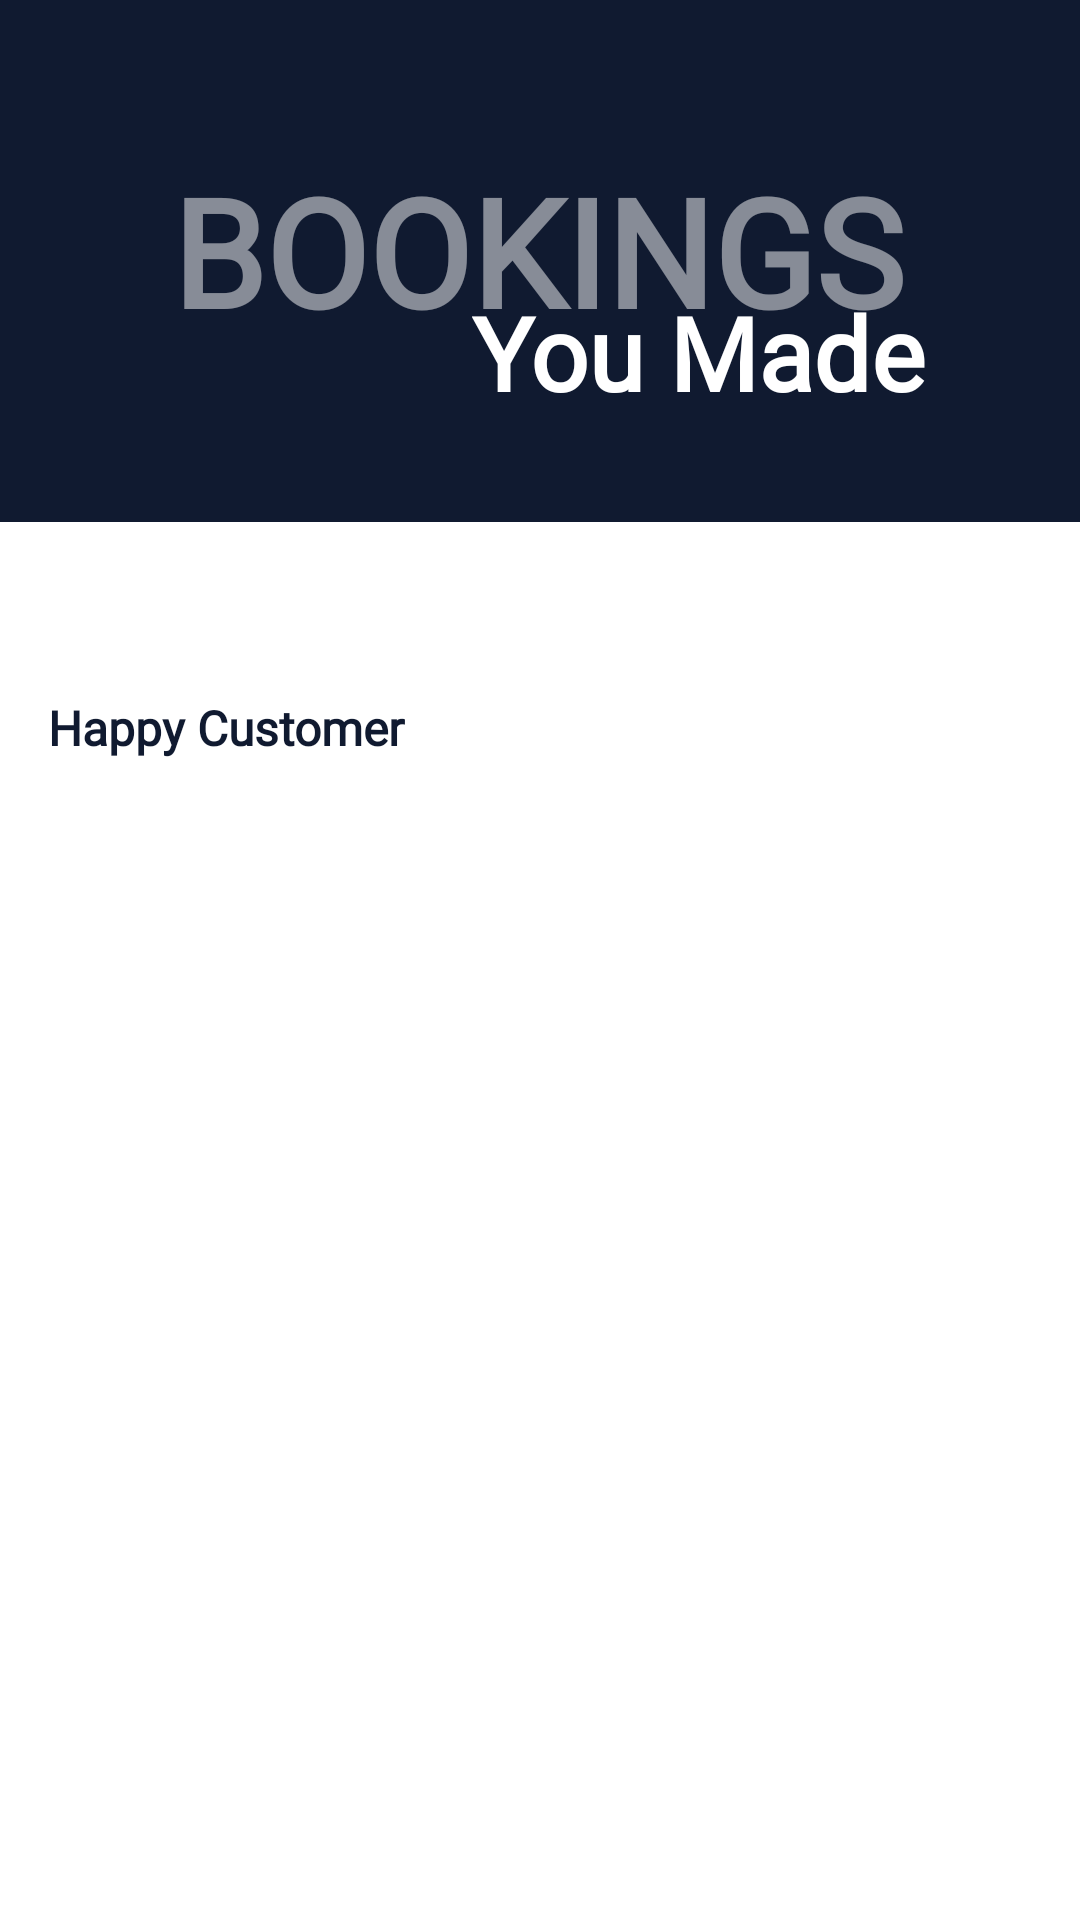

Layout XML and referenced resources for this Android screen:
<!-- AndroidManifest.xml: application theme Theme.Touristo -->
<!-- res/layout/fragment_booking.xml -->
<?xml version="1.0" encoding="utf-8"?>
<FrameLayout xmlns:android="http://schemas.android.com/apk/res/android"
    xmlns:app="http://schemas.android.com/apk/res-auto"
    xmlns:tools="http://schemas.android.com/tools"
    android:layout_width="match_parent"
    android:layout_height="match_parent"
    tools:context=".Fragments.BookingFrag">

    <androidx.constraintlayout.widget.ConstraintLayout
        android:layout_width="match_parent"
        android:layout_height="match_parent">

        <ImageView
            android:id="@+id/imageView6"
            android:layout_width="wrap_content"
            android:layout_height="wrap_content"
            android:layout_marginTop="-180dp"
            android:scaleType="fitStart"
            android:src="@drawable/spashrectangle"
            app:layout_constraintEnd_toEndOf="parent"
            app:layout_constraintStart_toStartOf="parent"
            app:layout_constraintTop_toTopOf="parent" />

        <TextView
            android:id="@+id/textView11"
            android:layout_width="wrap_content"
            android:layout_height="wrap_content"
            android:layout_marginTop="50dp"
            android:alpha="0.5"
            android:fontFamily="@font/montserrat_semibold"
            android:text="BOOKINGS"
            android:textColor="@color/white"
            android:textSize="50sp"
            android:textStyle="bold"
            app:layout_constraintEnd_toEndOf="parent"
            app:layout_constraintHorizontal_bias="0.494"
            app:layout_constraintStart_toStartOf="parent"
            app:layout_constraintTop_toTopOf="parent" />

        <TextView
            android:id="@+id/textView17"
            android:layout_width="wrap_content"
            android:layout_height="wrap_content"
            android:layout_marginTop="-40dp"
            android:fontFamily="@font/montserrat_semibold"
            android:text="You Made"
            android:textColor="@color/white"
            android:textSize="34sp"
            android:textStyle="bold"
            app:layout_constraintBottom_toBottomOf="@+id/imageView6"
            app:layout_constraintEnd_toEndOf="parent"
            app:layout_constraintHorizontal_bias="0.753"
            app:layout_constraintStart_toStartOf="parent"
            app:layout_constraintTop_toBottomOf="@+id/textView11"
            app:layout_constraintVertical_bias="0.146" />

        <TextView
            android:id="@+id/textView20"
            android:layout_width="wrap_content"
            android:layout_height="wrap_content"
            android:layout_marginStart="16dp"
            android:fontFamily="@font/montserrat"
            android:text="Happy Customer"
            android:textColor="@color/btnSplash"
            android:textSize="16sp"
            android:textStyle="bold"
            app:layout_constraintBottom_toBottomOf="@+id/imageView7"
            app:layout_constraintStart_toStartOf="parent"
            app:layout_constraintTop_toTopOf="@+id/imageView7" />

        <ImageView
            android:id="@+id/imageView7"
            android:layout_width="wrap_content"
            android:layout_height="wrap_content"
            android:layout_marginEnd="16dp"
            android:src="@drawable/baseline_tag_faces_24"
            app:layout_constraintEnd_toEndOf="parent"
            app:layout_constraintTop_toBottomOf="@+id/imageView6" />

        <androidx.recyclerview.widget.RecyclerView
            android:id="@+id/rvBookingListItem"
            android:layout_width="match_parent"
            android:layout_height="match_parent"
            android:layout_marginTop="280dp"
            app:layout_constraintBottom_toBottomOf="parent"
            app:layout_constraintEnd_toEndOf="parent"
            app:layout_constraintStart_toStartOf="parent"
            app:layout_constraintTop_toBottomOf="@+id/textView20"
            app:layout_constraintVertical_bias="0.0"
            tools:listitem="@layout/booking_list" />

    </androidx.constraintlayout.widget.ConstraintLayout>

</FrameLayout>
<!-- res/layout/booking_list.xml (included above) -->
<?xml version="1.0" encoding="utf-8"?>
<androidx.cardview.widget.CardView xmlns:android="http://schemas.android.com/apk/res/android"
    xmlns:app="http://schemas.android.com/apk/res-auto"
    xmlns:tools="http://schemas.android.com/tools"
    android:layout_width="match_parent"
    android:layout_height="wrap_content"
    android:layout_marginStart="10dp"
    android:layout_marginTop="10dp"
    android:layout_marginEnd="10dp"
    android:layout_marginBottom="5dp"
    app:cardCornerRadius="10dp"
    app:cardElevation="5dp">

    <androidx.constraintlayout.widget.ConstraintLayout
        android:layout_width="match_parent"
        android:layout_height="match_parent">

        <androidx.cardview.widget.CardView
            android:id="@+id/btnDltBookingCardView"
            android:layout_width="40dp"
            android:layout_height="40dp"
            android:layout_marginEnd="16dp"
            app:cardBackgroundColor="@color/bookings"
            app:cardCornerRadius="10dp"
            app:layout_constraintBottom_toBottomOf="parent"
            app:layout_constraintEnd_toStartOf="@+id/btnWatchBookingCardView"
            app:layout_constraintTop_toTopOf="parent">

            <TextView
                android:id="@+id/textView"
                android:layout_width="wrap_content"
                android:layout_height="wrap_content"
                android:layout_gravity="center"
                android:fontFamily="@font/montserrat_semibold"
                android:text="X"
                android:textColor="@color/white"
                android:textSize="20sp"
                android:textStyle="bold" />
        </androidx.cardview.widget.CardView>

        <androidx.cardview.widget.CardView
            android:id="@+id/btnWatchBookingCardView"
            android:layout_width="40dp"
            android:layout_height="40dp"
            android:layout_marginEnd="16dp"
            app:cardBackgroundColor="@color/bgDialogSuccess"
            app:cardCornerRadius="10dp"
            app:layout_constraintBottom_toBottomOf="parent"
            app:layout_constraintEnd_toEndOf="parent"
            app:layout_constraintTop_toTopOf="parent">

            <ImageView
                android:id="@+id/imageView"
                android:layout_width="wrap_content"
                android:layout_height="wrap_content"
                android:layout_gravity="center"
                android:hapticFeedbackEnabled="true"
                app:srcCompat="@drawable/baseline_assignment_24" />
        </androidx.cardview.widget.CardView>

        <TextView
            android:id="@+id/tvBookingListName"
            android:layout_width="wrap_content"
            android:layout_height="wrap_content"
            android:layout_marginStart="16dp"
            android:layout_marginTop="12dp"
            android:fontFamily="@font/montserrat_semibold"
            android:text="Vaticana"
            android:textColor="@color/btnSplash"
            android:textSize="20sp"
            app:layout_constraintStart_toEndOf="@+id/smigBookingImage"
            app:layout_constraintTop_toTopOf="parent" />

        <TextView
            android:id="@+id/tvBookingListPrice"
            android:layout_width="wrap_content"
            android:layout_height="wrap_content"
            android:layout_marginStart="16dp"
            android:alpha="0.5"
            android:fontFamily="@font/montserrat_semibold"
            android:text="Rs 15000.00"
            android:textColor="@color/btnSplash"
            android:textSize="16sp"
            app:layout_constraintStart_toEndOf="@+id/smigBookingImage"
            app:layout_constraintTop_toBottomOf="@+id/tvBookingListName" />

        <TextView
            android:id="@+id/tvBookingListDate"
            android:layout_width="wrap_content"
            android:layout_height="wrap_content"
            android:layout_marginStart="16dp"
            android:alpha="0.5"
            android:fontFamily="@font/montserrat_semibold"
            android:text="2023-02-09"
            android:textColor="@color/btnSplash"
            android:textSize="14sp"
            app:layout_constraintBottom_toBottomOf="parent"
            app:layout_constraintStart_toEndOf="@+id/smigBookingImage"
            app:layout_constraintTop_toBottomOf="@+id/tvBookingListPrice"
            app:layout_constraintVertical_bias="0.0" />

        <com.google.android.material.imageview.ShapeableImageView
            android:id="@+id/smigBookingImage"
            android:layout_width="80dp"
            android:layout_height="80dp"
            android:layout_marginStart="8dp"
            android:layout_marginTop="10dp"
            android:layout_marginBottom="10dp"
            android:adjustViewBounds="true"
            android:scaleType="centerCrop"
            android:src="@drawable/favplaceholder"
            app:layout_constraintBottom_toBottomOf="parent"
            app:layout_constraintStart_toStartOf="parent"
            app:layout_constraintTop_toTopOf="parent"
            app:layout_constraintVertical_bias="0.0"
            app:shapeAppearanceOverlay="@style/roundedImageView" />

    </androidx.constraintlayout.widget.ConstraintLayout>
</androidx.cardview.widget.CardView>
<!-- resources referenced by this layout -->
<resources>
  <color name="bgDialogSuccess">#44E450</color>
  <color name="bookings">#EA5455</color>
  <color name="btnSplash">#101A30</color>
  <color name="white">#FFFFFFFF</color>
  <!-- drawable favplaceholder: jpg bitmap (drawable, 155556 bytes) -->
  <!-- drawable spashrectangle: png bitmap (drawable, 1667 bytes) -->
  <style name="roundedImageView">
          <item name="cornerFamily">rounded</item>
          <item name="cornerSize">20dp</item>
          <item name="color">@color/white</item>
      </style>
  <style name="Theme.Touristo" parent="Theme.MaterialComponents.DayNight.NoActionBar">
          
          <item name="colorPrimary">@color/purple_500</item>
          <item name="colorPrimaryVariant">@color/purple_700</item>
          <item name="colorOnPrimary">@color/white</item>
          
          <item name="colorSecondary">@color/teal_200</item>
          <item name="colorSecondaryVariant">@color/teal_700</item>
          <item name="colorOnSecondary">@color/black</item>
          
          <item name="android:statusBarColor">@color/splashBackground</item>
          
      </style>
  <color name="purple_500">#FF6200EE</color>
  <color name="purple_700">#FF3700B3</color>
  <color name="teal_200">#FF03DAC5</color>
  <color name="teal_700">#FF018786</color>
  <color name="black">#FF000000</color>
  <color name="splashBackground">#101A30</color>
</resources>
